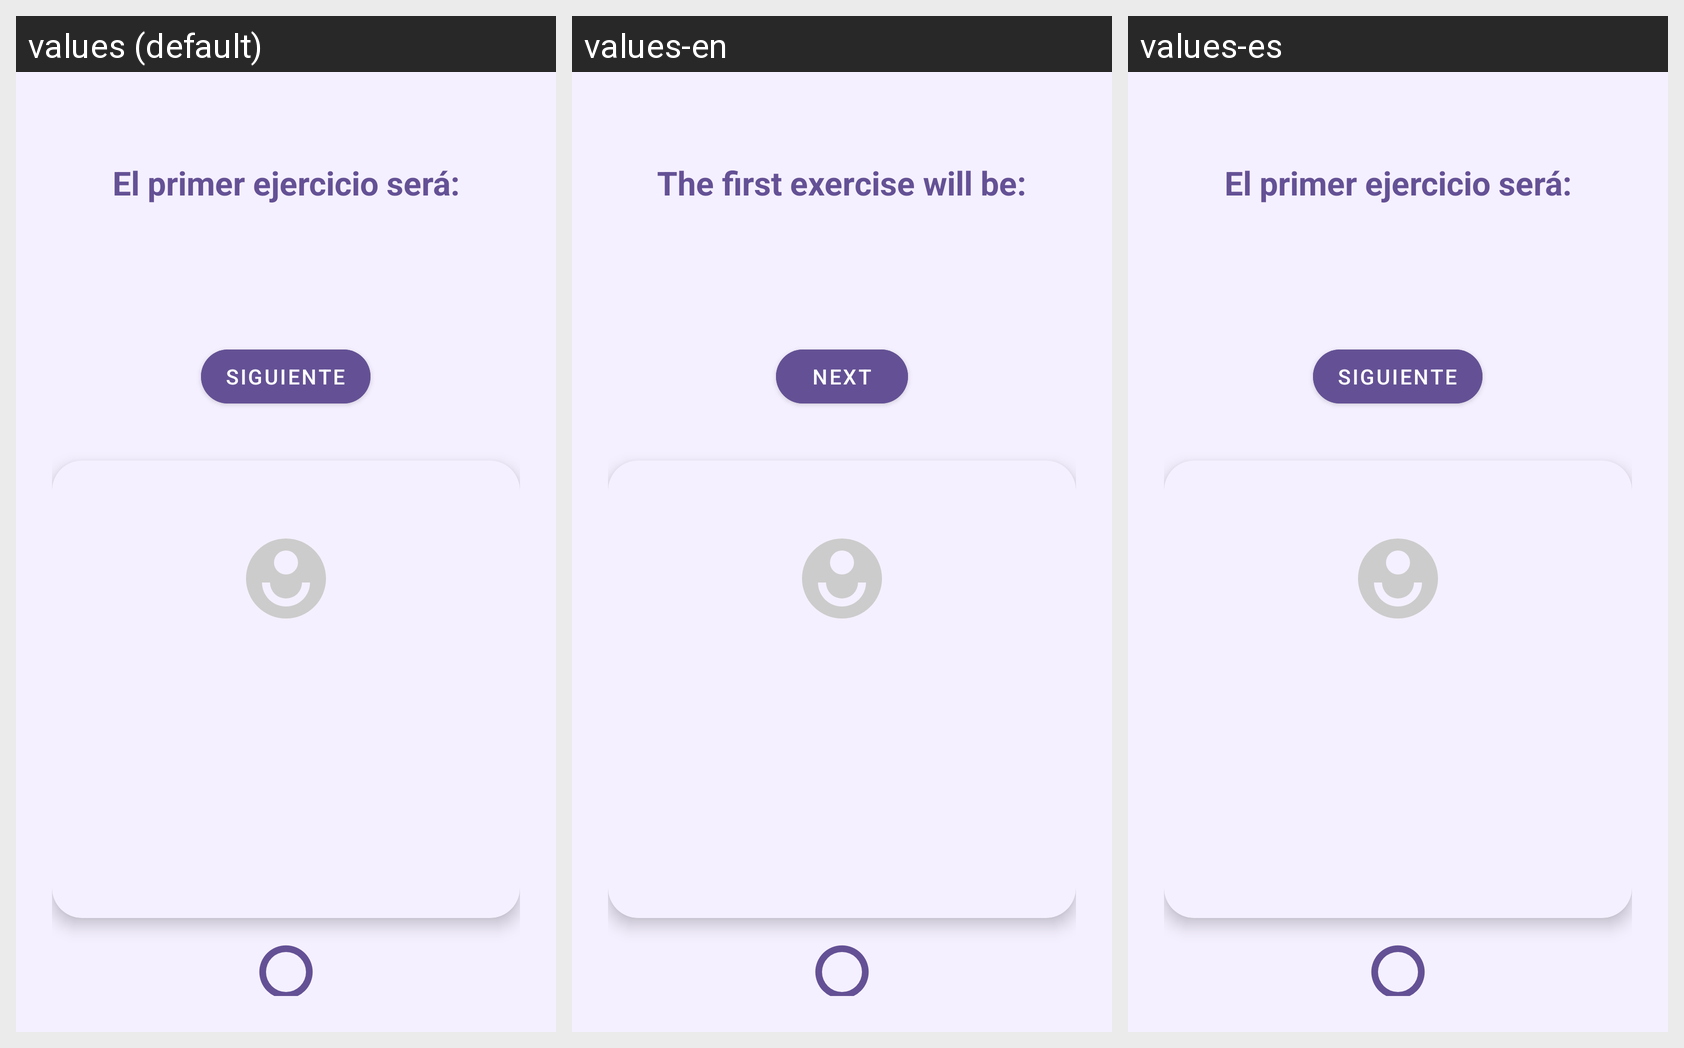

Strings drawn on this Android screen and how each of the app's shown locales translates them:
Android screen res/layout/activity_workout_player.xml rendered under 3 locales, left to right: values (default), values-en, values-es. Device: Nexus 5 (rendered at 1080×1920; each locale shown at half size, 540×960, under a caption strip naming it); theme Theme.Evolv.
Strings drawn on this screen, with the default value and each locale's value (text and hints the layout hard-codes appear in the picture but are not listed):

first_exercise_intro
  values: El primer ejercicio será:
  values-en: The first exercise will be:
  values-es: El primer ejercicio será:

next
  values: Siguiente
  values-en: Next
  values-es: Siguiente

number_30
  values: 30
  values-en: 30
  values-es: 30  [not translated; the default value is used]

pause
  values: Pausar
  values-en: Pause
  values-es: Pausar

workout_complete
  values: ¡Entrenamiento terminado!
  values-en: Workout complete!
  values-es: ¡Entrenamiento terminado!
